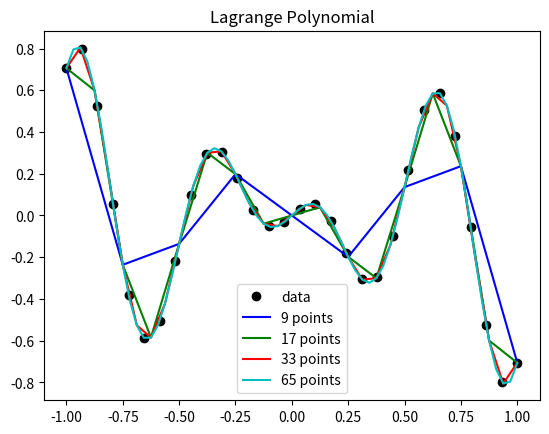
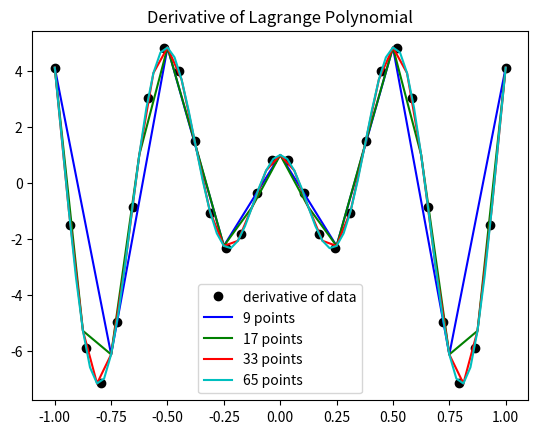
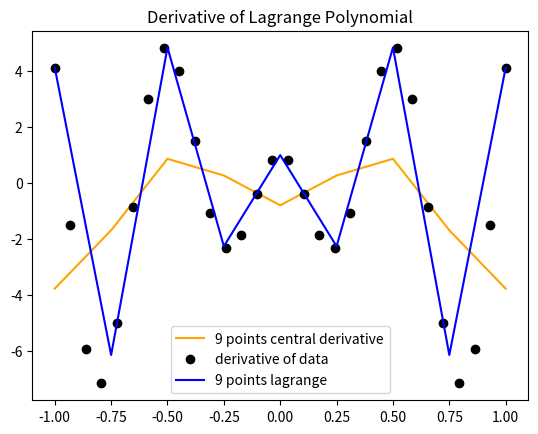
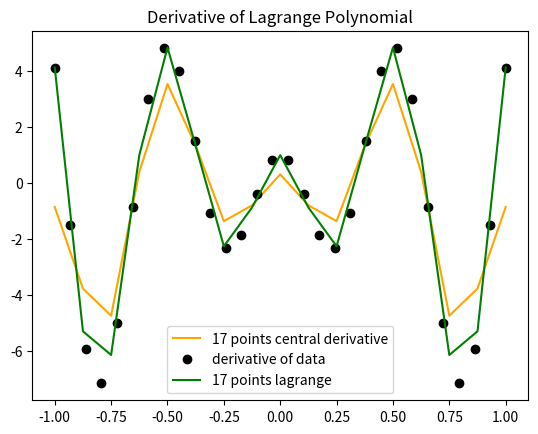
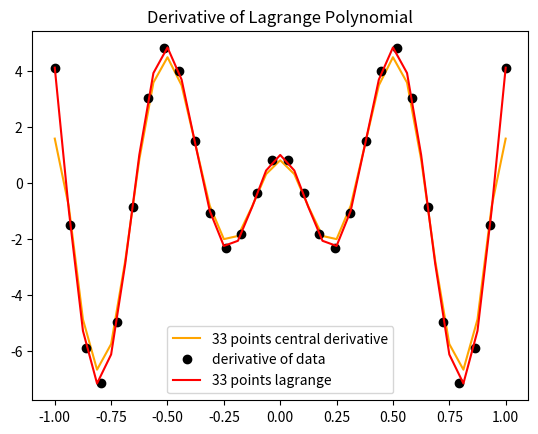
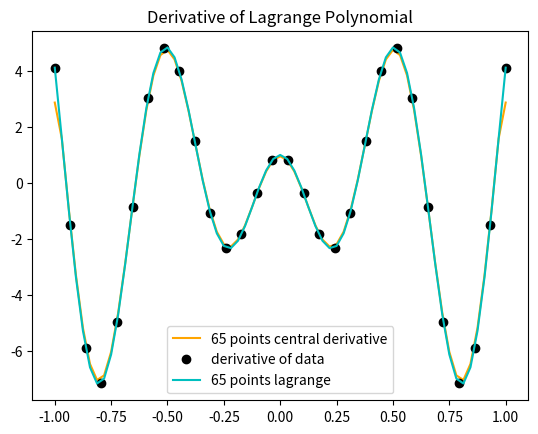

The script that saved these images, in order:
import numpy as np
import matplotlib.pyplot as plt

def main():
    
#%% Q1
    
    

    n1, n2, n3, n4 = 9, 17, 33, 65
    x = np.linspace(-1, 1, 30)

    fig = plt.figure(1)
    y = func(x)
    plt.plot(x, y, 'ko', label='data')

    x1 = np.linspace(-1, 1, n1)
    p1 = lag(x, y, x1)
    plt.plot(x1, p1, 'b', label=str(n1)+' points')
    
    x2 = np.linspace(-1, 1, n2)
    p2 = lag(x, y, x2)
    plt.plot(x2, p2, 'g', label=str(n2)+' points')

    x3 = np.linspace(-1, 1, n3)
    p3 = lag(x, y, x3)
    plt.plot(x3, p3, 'r', label=str(n3)+' points')

    x4 = np.linspace(-1, 1, n4)
    p4 = lag(x, y, x4)
    plt.plot(x4, p4, 'c', label=str(n4)+' points')

    plt.title( 'Lagrange Polynomial')
    plt.legend(loc=0)
    fig.savefig('p1a')


    fig = plt.figure(2)
    yPrime = -10 * np.sin(10*x)*np.sin(x)+np.cos(10*x)*np.cos(x)
    plt.plot(x, yPrime, 'ko', label='derivative of data')

    p1 = lagPrime(x, y, x1)
    plt.plot(x1, p1, 'b', label=str(n1)+' points')

    p2 = lagPrime(x, y, x2)
    plt.plot(x2, p2, 'g', label=str(n2)+' points')

    p3 = lagPrime(x, y, x3)
    plt.plot(x3, p3, 'r', label=str(n3)+' points')

    p4 = lagPrime(x, y, x4)
    plt.plot(x4, p4, 'c', label=str(n4)+' points')

    plt.title( 'Derivative of Lagrange Polynomial')
    plt.legend(loc=0)
    fig.savefig('p1b')

    fig = plt.figure(3)
    yPrimeC = fxC(func(x1), x1[1]-x1[0])
    plt.plot(x1, yPrimeC, 'orange', label=str(n1)+' points central derivative')
    plt.plot(x, yPrime, 'ko', label='derivative of data')
    plt.plot(x1, p1, 'b', label=str(n1)+' points lagrange')
    plt.title( 'Derivative of Lagrange Polynomial')
    plt.legend(loc=0)
    fig.savefig('p1c'+str(n1))

    fig = plt.figure(4)
    yPrimeC = fxC(func(x2), x2[1]-x2[0])
    plt.plot(x2, yPrimeC, 'orange', label=str(n2)+' points central derivative')
    plt.plot(x, yPrime, 'ko', label='derivative of data')
    plt.plot(x2, p2, 'g', label=str(n2)+' points lagrange')
    plt.title( 'Derivative of Lagrange Polynomial')
    plt.legend(loc=0)
    fig.savefig('p1c'+str(n2))

    fig = plt.figure(5)
    yPrimeC = fxC(func(x3), x3[1]-x3[0])
    plt.plot(x3, yPrimeC, 'orange', label=str(n3)+' points central derivative')
    plt.plot(x, yPrime, 'ko', label='derivative of data')
    plt.plot(x3, p3, 'r', label=str(n3)+' points lagrange')
    plt.title( 'Derivative of Lagrange Polynomial')
    plt.legend(loc=0)
    fig.savefig('p1c'+str(n3))

    fig = plt.figure(6)
    yPrimeC = fxC(func(x4), x4[1]-x4[0])
    plt.plot(x4, yPrimeC, 'orange', label=str(n4)+' points central derivative')
    plt.plot(x, yPrime, 'ko', label='derivative of data')
    plt.plot(x4, p4, 'c', label=str(n4)+' points lagrange')
    plt.title( 'Derivative of Lagrange Polynomial')
    plt.legend(loc=0)
    fig.savefig('p1c'+str(n4))

def func(x):
    return np.cos(10*x)*np.sin(x)


def lag(x, y, z):

    z = z.astype('float64')
    m = len(x)
    n = len(z)
    p = np.empty_like(z)
    for k in range(n):
        p[k] = 0
        for j in range(m):
            tmp = 1
            for i in range(m):
                if i != j:
                    tmp = tmp * (z[k] - x[i]) / (x[j] - x[i])
            p[k] = p[k] + y[j] * tmp
    return p

def lagPrime(x, y, z):

    z = z.astype('float64')
    m = len(x)
    n = len(z)
    p = np.empty_like(z)
    for k in range(n):
        p[k] = 0
        for j in range(m):
            tmp2 = 0
            for i in range(m):
                if i != j:
                    tmp1 = 1.0 / (x[j] - x[i])
                    tmp = 1
                    for l in range(m):
                        if l != j and l != i:
                            tmp = tmp * (z[k] - x[l]) / (x[j] - x[l])
                    tmp2 = tmp2 + tmp * tmp1
                    
            p[k] = p[k] + y[j] * tmp2
    return p

def fxC(y, h):

    yPrime = np.zeros((len(y)))
    i = 0
    yPrime[i] = (y[i+1] - y[i]) / (h)
    i = len(y) - 1
    yPrime[i] = (y[i] - y[i-1]) / (h)
    for i in range(1, len(y)-1):
        yPrime[i] = (y[i+1] - y[i-1]) / (2*h)
    return yPrime

if __name__ == "__main__":
    main()
